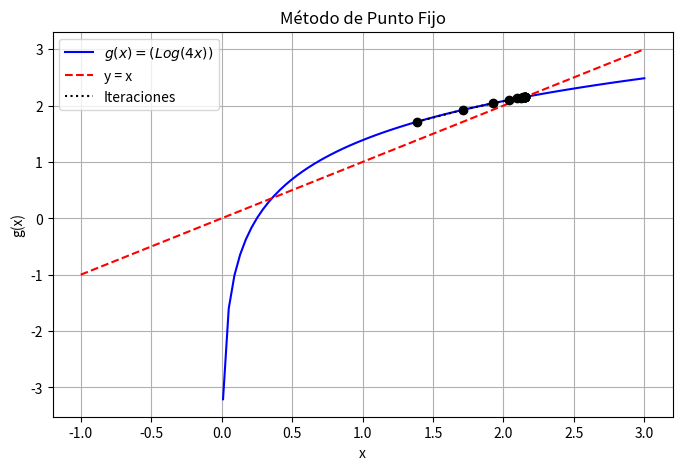
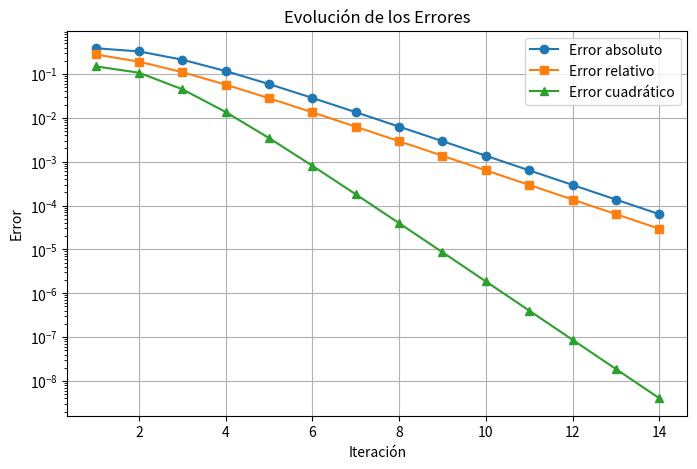

Source code (Python) for these figures, in order:
# -*- coding: utf-8 -*-
"""Ejercicio2

Automatically generated by Colab.

Original file is located at
    https://colab.research.google.com/<link-removed>
"""

import numpy as np
import matplotlib.pyplot as plt

# Definir la función g(x) para el método de punto fijo
def g(x):
    return (np.log (4*x))  #Despejamos la funcion para trabajar con la grafica

# Criterio de convergencia
def g_prime(x):
    return (1/x) #Se deriva la funcion g(x)

# Error absoluto
def error_absoluto(x_new, x_old):
    return abs(x_new - x_old)

# Error relativo
def error_relativo(x_new, x_old):
    return abs((x_new - x_old) / x_new)

# Error cuadrático
def error_cuadratico(x_new, x_old):
    return (x_new - x_old)**2

# Método de punto fijo
def punto_fijo(x0, tol=10e-5, max_iter=100): #Se cambia la tolerancia para graficar de una mejor manera y que nos den los resultados correctos
    iteraciones = []
    errores_abs = []
    errores_rel = []
    errores_cuad = []

    x_old = x0
    for i in range(max_iter):
        x_new = g(x_old)
        e_abs = error_absoluto(x_new, x_old)
        e_rel = error_relativo(x_new, x_old)
        e_cuad = error_cuadratico(x_new, x_old)

        iteraciones.append((i+1, x_new, e_abs, e_rel, e_cuad))
        errores_abs.append(e_abs)
        errores_rel.append(e_rel)
        errores_cuad.append(e_cuad)

        if e_abs < tol:
            break

        x_old = x_new

    return iteraciones, errores_abs, errores_rel, errores_cuad

# Parámetros iniciales
x0 = 1.0  #Se cambio el x0 que es el valor inicial a 1.0
iteraciones, errores_abs, errores_rel, errores_cuad = punto_fijo(x0)

# Imprimir tabla de iteraciones
print("Iteración | x_n      | Error absoluto | Error relativo | Error cuadrático")
print("-----------------------------------------------------------------------")
for it in iteraciones:
    print(f"{it[0]:9d} | {it[1]:.6f} | {it[2]:.6e} | {it[3]:.6e} | {it[4]:.6e}")

# Graficar la convergencia
x_vals = np.linspace(-1, 3, 100) #Se cambio el tamaño de la grafica para que nos de completos los puntos
y_vals = g(x_vals)

plt.figure(figsize=(8, 5))
plt.plot(x_vals, y_vals, label=r"$g(x) = (Log(4x))$", color="blue")
plt.plot(x_vals, x_vals, linestyle="dashed", color="red", label="y = x")

# Graficar iteraciones
x_points = [it[1] for it in iteraciones]
y_points = [g(x) for x in x_points]
plt.scatter(x_points, y_points, color="black", zorder=3)
plt.plot(x_points, y_points, linestyle="dotted", color="black", label="Iteraciones")

plt.xlabel("x")
plt.ylabel("g(x)")
plt.legend()
plt.grid(True)
plt.title("Método de Punto Fijo")
plt.savefig("punto_fijo_convergencia.png")
plt.show()

# Graficar errores
plt.figure(figsize=(8, 5))
plt.plot(range(1, len(errores_abs) + 1), errores_abs, marker="o", label="Error absoluto")
plt.plot(range(1, len(errores_rel) + 1), errores_rel, marker="s", label="Error relativo")
plt.plot(range(1, len(errores_cuad) + 1), errores_cuad, marker="^", label="Error cuadrático")

plt.xlabel("Iteración")
plt.ylabel("Error")
plt.yscale("log")
plt.legend()
plt.grid(True)
plt.title("Evolución de los Errores")
plt.savefig("errores_punto_fijo.png")
plt.show()
